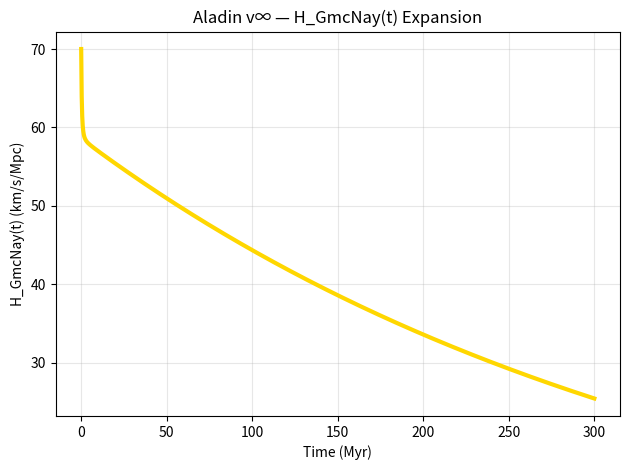

The matplotlib source for this figure: (Note: this script raises an exception after producing the figure.)
import numpy as np
import matplotlib.pyplot as plt

t = np.linspace(0, 300, 1000)
H0 = 70
Om = 0.3
OL = 0.7
tau_A = 180
H_GmcNay = H0 * np.sqrt(Om * (1+t)**(-3) + OL * np.exp(-t/tau_A))

plt.plot(t, H_GmcNay, 'gold', lw=3)
plt.xlabel('Time (Myr)')
plt.ylabel('H_GmcNay(t) (km/s/Mpc)')
plt.title('Aladin v∞ — H_GmcNay(t) Expansion')
plt.grid(alpha=0.3)
plt.tight_layout()
plt.savefig('/content/cmb_hubble_gmcnay.png', dpi=300)
